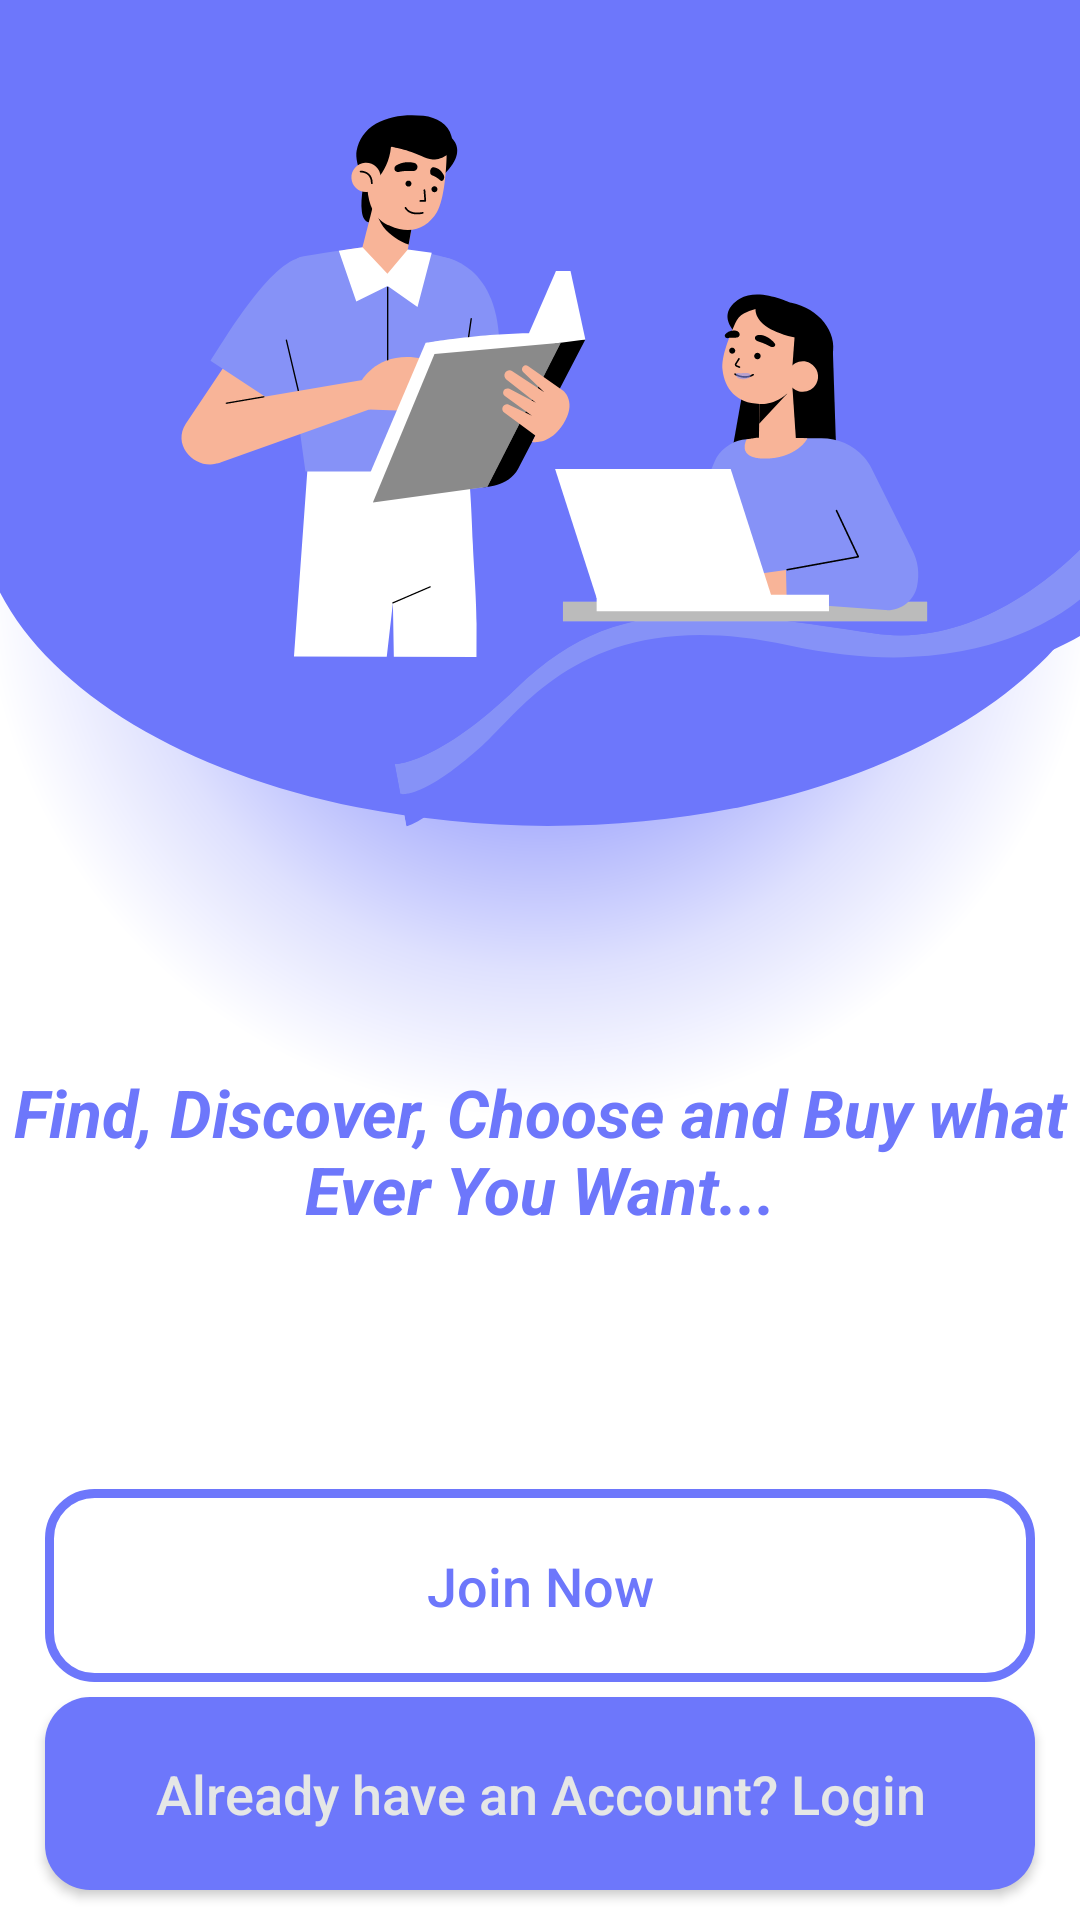

The Android layout XML behind this screen, and the referenced resources:
<!-- AndroidManifest.xml: application theme Theme.E_Commerce -->
<!-- res/layout/activity_main.xml -->
<?xml version="1.0" encoding="utf-8"?>
<RelativeLayout xmlns:android="http://schemas.android.com/apk/res/android"
    xmlns:app="http://schemas.android.com/apk/res-auto"
    xmlns:tools="http://schemas.android.com/tools"
    android:layout_width="match_parent"
    android:layout_height="match_parent"
    tools:context=".MainActivity"
    android:background="@drawable/loginbkg">


    <TextView
        android:layout_width="220dp"
        android:layout_height="wrap_content"
        android:layout_alignParentStart="true"
        android:layout_alignParentTop="true"
        android:layout_alignParentEnd="true"

        android:layout_marginTop="356dp"

        android:text="Find, Discover, Choose and Buy what Ever You Want..."
        android:textAlignment="center"
        android:textColor="@color/blue"
        android:textSize="22sp"
        android:textStyle="bold|italic"></TextView>

    <Button
        android:id="@+id/main_login_btn"
        android:layout_width="match_parent"
        android:layout_height="wrap_content"
        android:layout_alignParentStart="true"
        android:layout_alignParentBottom="true"
        android:layout_marginLeft="15dp"
        android:layout_marginRight="15dp"
        android:layout_marginBottom="10dp"
        android:background="@drawable/buttons"
        android:padding="20dp"
        android:text="Already have an Account? Login"
        android:textAllCaps="false"


        android:textColor="@color/white"
        android:textSize="18sp"></Button>

    <Button
        android:id="@+id/main_join_now_btn"
        android:layout_width="match_parent"
        android:layout_height="wrap_content"
        android:layout_above="@+id/main_login_btn"

        android:layout_marginBottom="5dp"
        android:layout_marginLeft="15dp"
        android:layout_marginRight="15dp"
        android:background="@drawable/input_design"
        android:padding="20dp"
        android:textAllCaps="false"
        android:textSize="18sp"
        android:text="Join Now"

        android:textColor="@color/blue"


        ></Button>


</RelativeLayout>
<!-- resources referenced by this layout -->
<resources>
  <color name="blue">#6D77FB</color>
  <color name="white">#e5e7e6</color>
  <!-- drawable buttons (drawable) -->
  <?xml version="1.0" encoding="utf-8"?>
  <shape xmlns:android="http://schemas.android.com/apk/res/android">
  
  
      <solid
          android:color="@color/blue">
      </solid>
      <corners
          android:radius="15dp"></corners>
  
  </shape>
  <!-- drawable input_design (drawable) -->
  <?xml version="1.0" encoding="utf-8"?>
  <shape xmlns:android="http://schemas.android.com/apk/res/android">
  
      <stroke
          android:color="@color/blue"
          android:width="3dp">
          ></stroke>
      <corners
          android:radius="15dp"></corners>
  </shape>
  <!-- drawable loginbkg: png bitmap (drawable, 99831 bytes) -->
  <style name="Theme.E_Commerce" parent="Base.Theme.E_Commerce" />
  <style name="Base.Theme.E_Commerce" parent="Theme.AppCompat.Light.NoActionBar">
          
          
      </style>
</resources>
